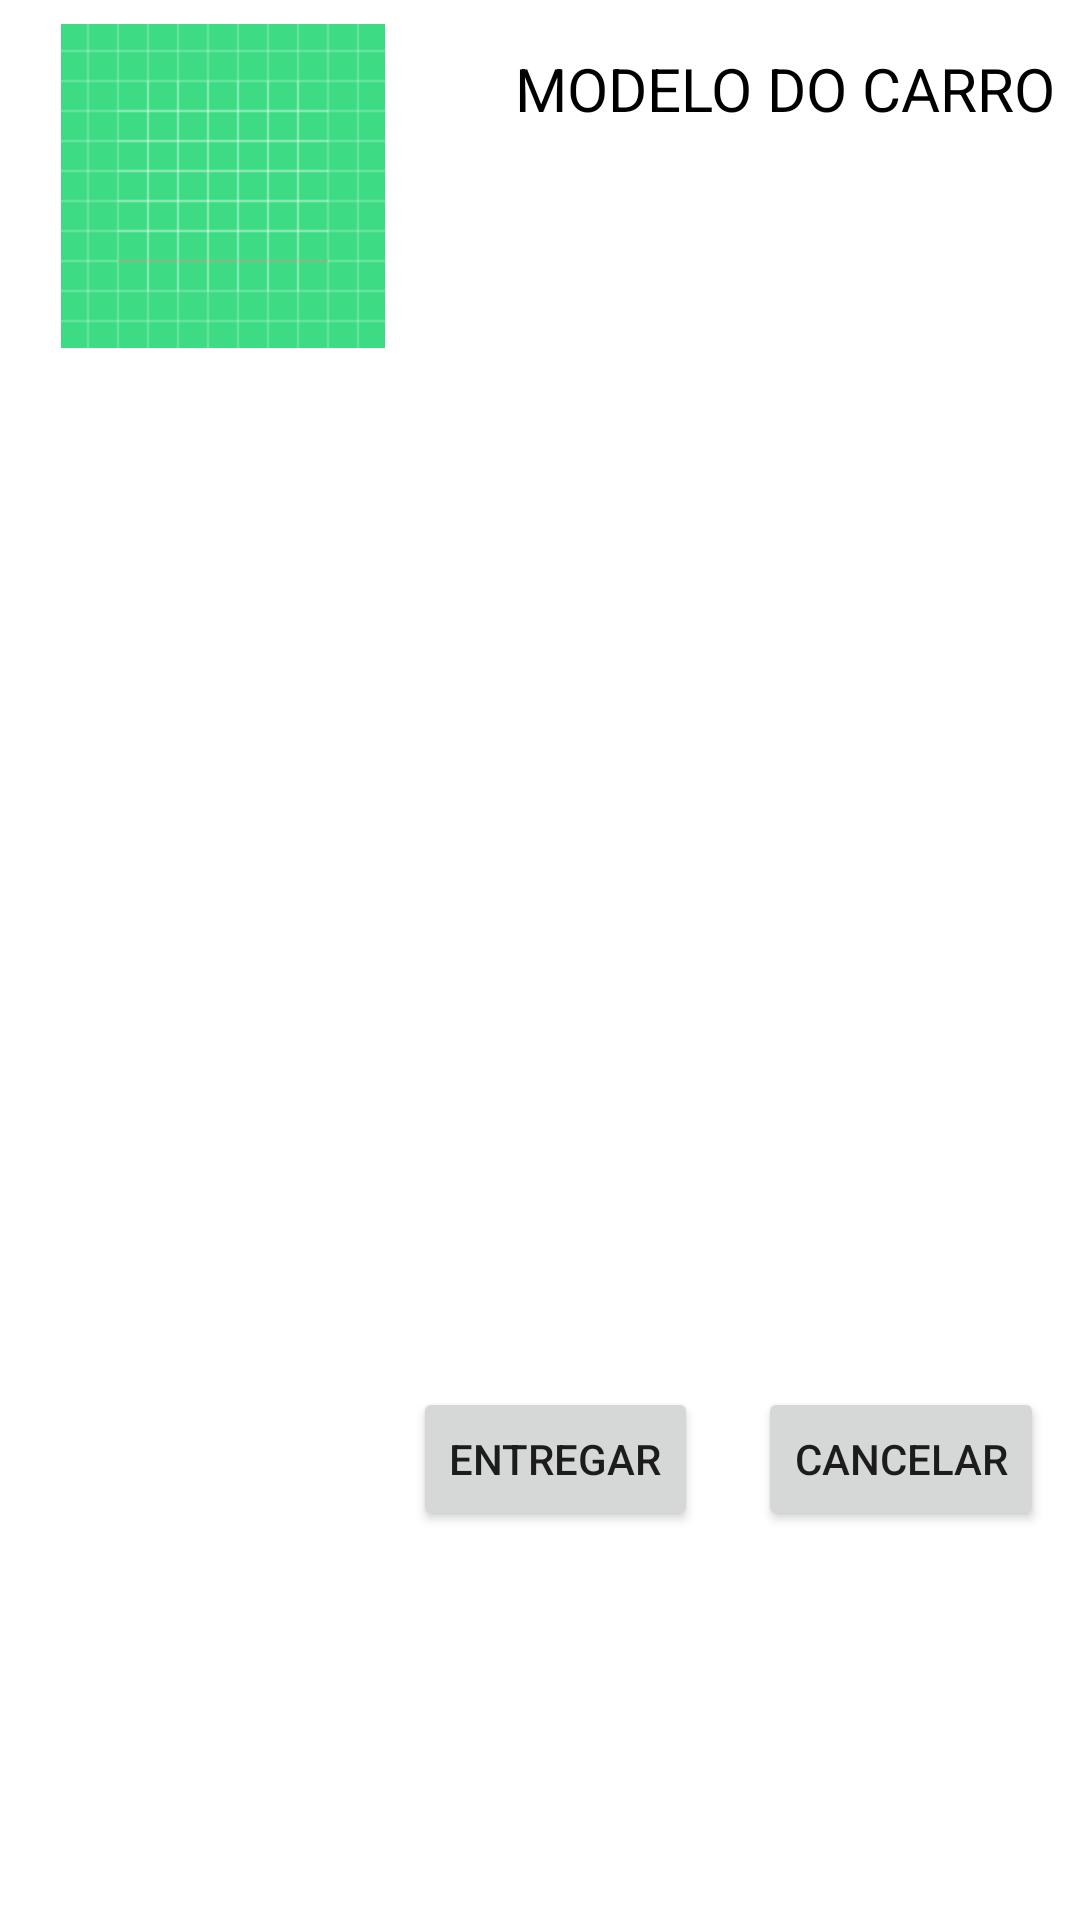

Produce the Android XML layout that renders to this screen, including the resource entries it uses.
<!-- AndroidManifest.xml: application theme Theme.AluguelDeCarros -->
<!-- res/layout/list_view_carros_que_aluguei.xml -->
<?xml version="1.0" encoding="utf-8"?>
<androidx.constraintlayout.widget.ConstraintLayout xmlns:android="http://schemas.android.com/apk/res/android"
    xmlns:app="http://schemas.android.com/apk/res-auto"
    xmlns:tools="http://schemas.android.com/tools"
    android:layout_width="match_parent"
    android:layout_height="wrap_content"
    android:padding="8dp">

    <ImageView
        android:id="@+id/meus_carros_alugados_imagem_view"
        android:layout_width="wrap_content"
        android:layout_height="wrap_content"
        android:minWidth="48dp"
        android:minHeight="48dp"
        android:src="@drawable/car_background"
        app:layout_constraintEnd_toEndOf="parent"
        app:layout_constraintHorizontal_bias="0.052"
        app:layout_constraintStart_toStartOf="parent"
        app:layout_constraintTop_toTopOf="parent" />

    <TextView
        android:id="@+id/texto_modelo_carro_meus_carros_alugado"
        android:layout_width="wrap_content"
        android:layout_height="wrap_content"
        android:layout_marginTop="8dp"
        android:text="modelo do carro"
        android:textAllCaps="true"
        android:textColor="@color/black"
        android:textSize="20sp"
        app:layout_constraintEnd_toEndOf="parent"
        app:layout_constraintHorizontal_bias="0.453"
        app:layout_constraintStart_toEndOf="@+id/meus_carros_alugados_imagem"
        app:layout_constraintTop_toTopOf="parent" />

    <Button
        android:id="@+id/entregar_button"
        android:layout_width="wrap_content"
        android:layout_height="wrap_content"
        android:layout_marginEnd="20dp"
        android:text="Entregar"
        app:layout_constraintBottom_toBottomOf="parent"
        app:layout_constraintEnd_toStartOf="@+id/cancelar_button"
        app:layout_constraintTop_toTopOf="parent"
        app:layout_constraintVertical_bias="0.789" />

    <Button
        android:id="@+id/cancelar_button"
        android:layout_width="wrap_content"
        android:layout_height="wrap_content"
        android:layout_marginEnd="4dp"
        android:text="Cancelar"
        app:layout_constraintBottom_toBottomOf="parent"
        app:layout_constraintEnd_toEndOf="parent"
        app:layout_constraintHorizontal_bias="0.903"
        app:layout_constraintStart_toEndOf="@+id/meus_carros_alugados_imagem"
        app:layout_constraintTop_toTopOf="parent"
        app:layout_constraintVertical_bias="0.789" />


</androidx.constraintlayout.widget.ConstraintLayout>
<!-- resources referenced by this layout -->
<resources>
  <color name="black">#FF000000</color>
  <!-- drawable car_background: vector/xml drawable (drawable, 4866 chars, omitted) -->
  <style name="Theme.AluguelDeCarros" parent="Theme.MaterialComponents.DayNight.DarkActionBar">
          
          <item name="colorPrimary">@color/purple_500</item>
          <item name="colorPrimaryVariant">@color/purple_700</item>
          <item name="colorOnPrimary">@color/white</item>
          
          <item name="colorSecondary">@color/teal_200</item>
          <item name="colorSecondaryVariant">@color/teal_700</item>
          <item name="colorOnSecondary">@color/black</item>
          
          <item name="android:statusBarColor">?attr/colorPrimaryVariant</item>
          
      </style>
  <color name="purple_500">#FF6200EE</color>
  <color name="purple_700">#FF3700B3</color>
  <color name="white">#FFFFFFFF</color>
  <color name="teal_200">#FF03DAC5</color>
  <color name="teal_700">#FF018786</color>
</resources>
